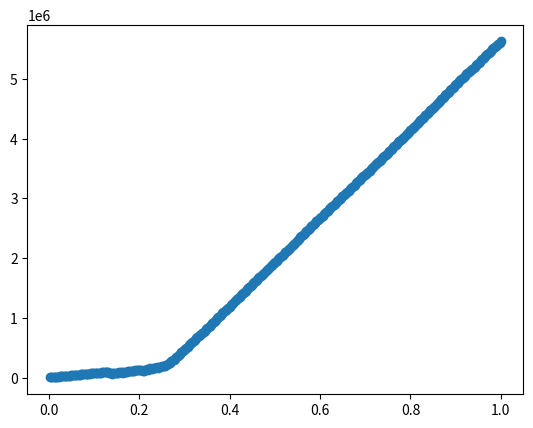

This figure's Python source:
from math import floor # Used for purchasing goods

# FirmType respresents what industry a firm is in. For example, a sawmill (takes in timber and produces wooden planks).
class FirmType:
    def __init__(self, name, level, input_goods, input_amounts, output_goods, output_amounts):
        self.name = name
        self.level = level
        self.input_goods = input_goods
        self.input_amounts = input_amounts
        self.output_goods = output_goods
        self.output_amounts = output_amounts

# The Firm Handler just handles the list of all firms. The all_firms list is split up by the tier of industry the firm is in. For example, primary industries are in the first list, secondary industries in the second, and so on.
class FirmHandler:
    def __init__(self):
        self.all_firms = [[], [], []]
        self.number_of_firms = 0
    
    def new_firm(self, firm_type, cash, size):
        self.all_firms[firm_type.level].append(Firm(firm_type, cash, size))
        self.number_of_firms += 1
    
    def calculate_total_hiring_capacity(self):
        self.total_firm_sizes = 0
        for firm_level in self.all_firms:
            for firm in firm_level:
                self.total_firm_sizes += firm.maximum_size

# The firm class represents each individual factory or firm. It handles all of the day-by-day functions of a firm, for example, producing goods.
class Firm:
    def __init__(self, firm_type, cash, size):
        self.firm_type = firm_type
        self.cash = cash
        self.maximum_size = size
        self.good_in_storage_amounts = [0] * len(self.firm_type.output_goods)
    
    def produce_goods(self):
        # Get the effective size of the factory, currently equal to worker numbers
        self.get_effective_size()
        # Primary producer, takes in no input goods
        if self.firm_type.level == 0:
            for i in range(0, len(self.good_in_storage_amounts)):
               self.good_in_storage_amounts[i] += self.firm_type.output_amounts[i] * self.effective_size * 1000
        # Non-primary produce, takes in input goods
        else:
            # Buy input goods
            self.percent_of_inputs_aquired = [0] * len(self.firm_type.input_goods)
            for i in range(0, len(self.firm_type.input_goods)):
                for firm_to_buy_from in firm_handler.all_firms[self.firm_type.level - 1]:
                    if self.cash > 0 and self.percent_of_inputs_aquired[i] < 1 and self.firm_type.input_goods[i] in firm_to_buy_from.firm_type.output_goods:
                        # Calculate the amount to buy
                        self.amount_bought = floor(min(self.cash / self.firm_type.input_goods[i].price, self.firm_type.input_amounts[i] * self.effective_size * 1000, (1 - self.percent_of_inputs_aquired[i]) * self.firm_type.input_amounts[i] * self.effective_size * 1000, firm_to_buy_from.good_in_storage_amounts[firm_to_buy_from.firm_type.output_goods.index(self.firm_type.input_goods[i])]))
                        # Actually buy the good
                        firm_to_buy_from.cash += self.amount_bought * self.firm_type.input_goods[i].price
                        firm_to_buy_from.good_in_storage_amounts[firm_to_buy_from.firm_type.output_goods.index(self.firm_type.input_goods[i])] -= self.amount_bought
                        self.cash -= self.amount_bought * self.firm_type.input_goods[i].price
                        self.percent_of_inputs_aquired[i] += self.amount_bought / (self.firm_type.input_amounts[i] * self.effective_size * 1000)
            # Produce output goods
            self.percentage_to_produce = min(self.percent_of_inputs_aquired)
            for i in range(0, len(self.firm_type.output_goods)):
                self.good_in_storage_amounts[i] += self.firm_type.output_amounts[i] * self.percentage_to_produce * self.effective_size * 1000
                
    def decide_to_expand_firm(self):
        # If a firm has $25000 in reserve and no unused goods, then it'll expand for $10k
        if self.cash > 25000 and min(self.good_in_storage_amounts) == 0:
            self.cash -= 10000
            self.maximum_size += 1
    
    # Distributes workers. Currently assumed that all jobs are equally desired.
    def get_effective_size(self):
        self.effective_size = floor(min(self.maximum_size, total_population * self.maximum_size / firm_handler.total_firm_sizes))
        
# The good handler handles all of the goods present.
class GoodHandler:
    def __init__(self):
        self.all_goods = []
    
    def new_good(self, name, price):
        self.all_goods.append(Good(name, price))
        
    def get_good(self, name):
        for good in self.all_goods:
            if good.name == name:
                return good
        raise Exception("Good not found in get_good") 

# The good class represents each individual good. It handles pricing information.
class Good:
    def __init__(self, name, price):
        self.name = name
        self.price = price
    
    def update_price(self):
        self.leftover = 0
        for firm_level in firm_handler.all_firms:
            for firm in firm_level:
                if self in  firm.firm_type.output_goods:
                    self.leftover += firm.good_in_storage_amounts[firm.firm_type.output_goods.index(self)]
                
# Define goods
good_handler = GoodHandler()
good_handler.new_good("Timber", 1)
good_handler.new_good("Wooden Planks", 1.5)
good_handler.new_good("Furniture", 6)

# Define firm types
TimberLogging = FirmType("Timber Logging", 0, [], [], [good_handler.get_good("Timber")], [1])
Sawmill = FirmType("Sawmill", 1, [good_handler.get_good("Timber")], [1], [good_handler.get_good("Wooden Planks")] , [1])
FurnitureFactory = FirmType("Furniture", 2, [good_handler.get_good("Wooden Planks")], [3], [good_handler.get_good("Furniture")] , [1])

# Define firms
firm_handler = FirmHandler()
firm_handler.new_firm(TimberLogging, 1000, 1)
firm_handler.new_firm(Sawmill, 1000, 1)
firm_handler.new_firm(FurnitureFactory, 1000, 1)

# Limit labor growth
total_population = 10000

# Wipe debug file
open('output.txt', 'w').close()

# Do daily cycle
days_left = 365
while days_left > 0:
    # Firms produce goods
    print()
    firm_handler.calculate_total_hiring_capacity()
    for firm_level in firm_handler.all_firms:
        for firm in firm_level:
            firm.produce_goods()
            print(firm.firm_type.name, firm.effective_size, firm.good_in_storage_amounts)
    
    # Have imaginary pops buy all third-level outputs -- assuming population = demand
    for firm in firm_handler.all_firms[2]:
        for i in range(0, len(firm.firm_type.output_goods)):
            amount_to_buy = min(firm.good_in_storage_amounts[i], total_population)
            firm.cash += amount_to_buy * firm.firm_type.output_goods[i].price
            firm.good_in_storage_amounts[i] -= amount_to_buy
    
    # Firms decide whether to expand or contract
    for firm_level in firm_handler.all_firms:
        for firm in firm_level:
            firm.decide_to_expand_firm()
    
    # Adjust good prices
    for good in good_handler.all_goods:
        good.update_price()
    
    # Get debug output, useful for graphing to see if money / goods are magically appearing (read: my min statement spaghetti blew up)
    total_money_in_world = sum(firm.cash for firm_level in firm_handler.all_firms for firm in firm_level)
    with open('output.txt', 'a') as outputtxt:
        outputtxt.write(str(total_money_in_world) + '\n')
    
    # Iterate to the next day
    days_left -= 1

# Make debug graph
import matplotlib.pyplot as plt
data, days, day = [], [], 1
with open('output.txt', 'r') as f:
    for line in f:
        data.append(float(line))
        days.append(day/365)
        day += 1
plt.scatter(days, data)
